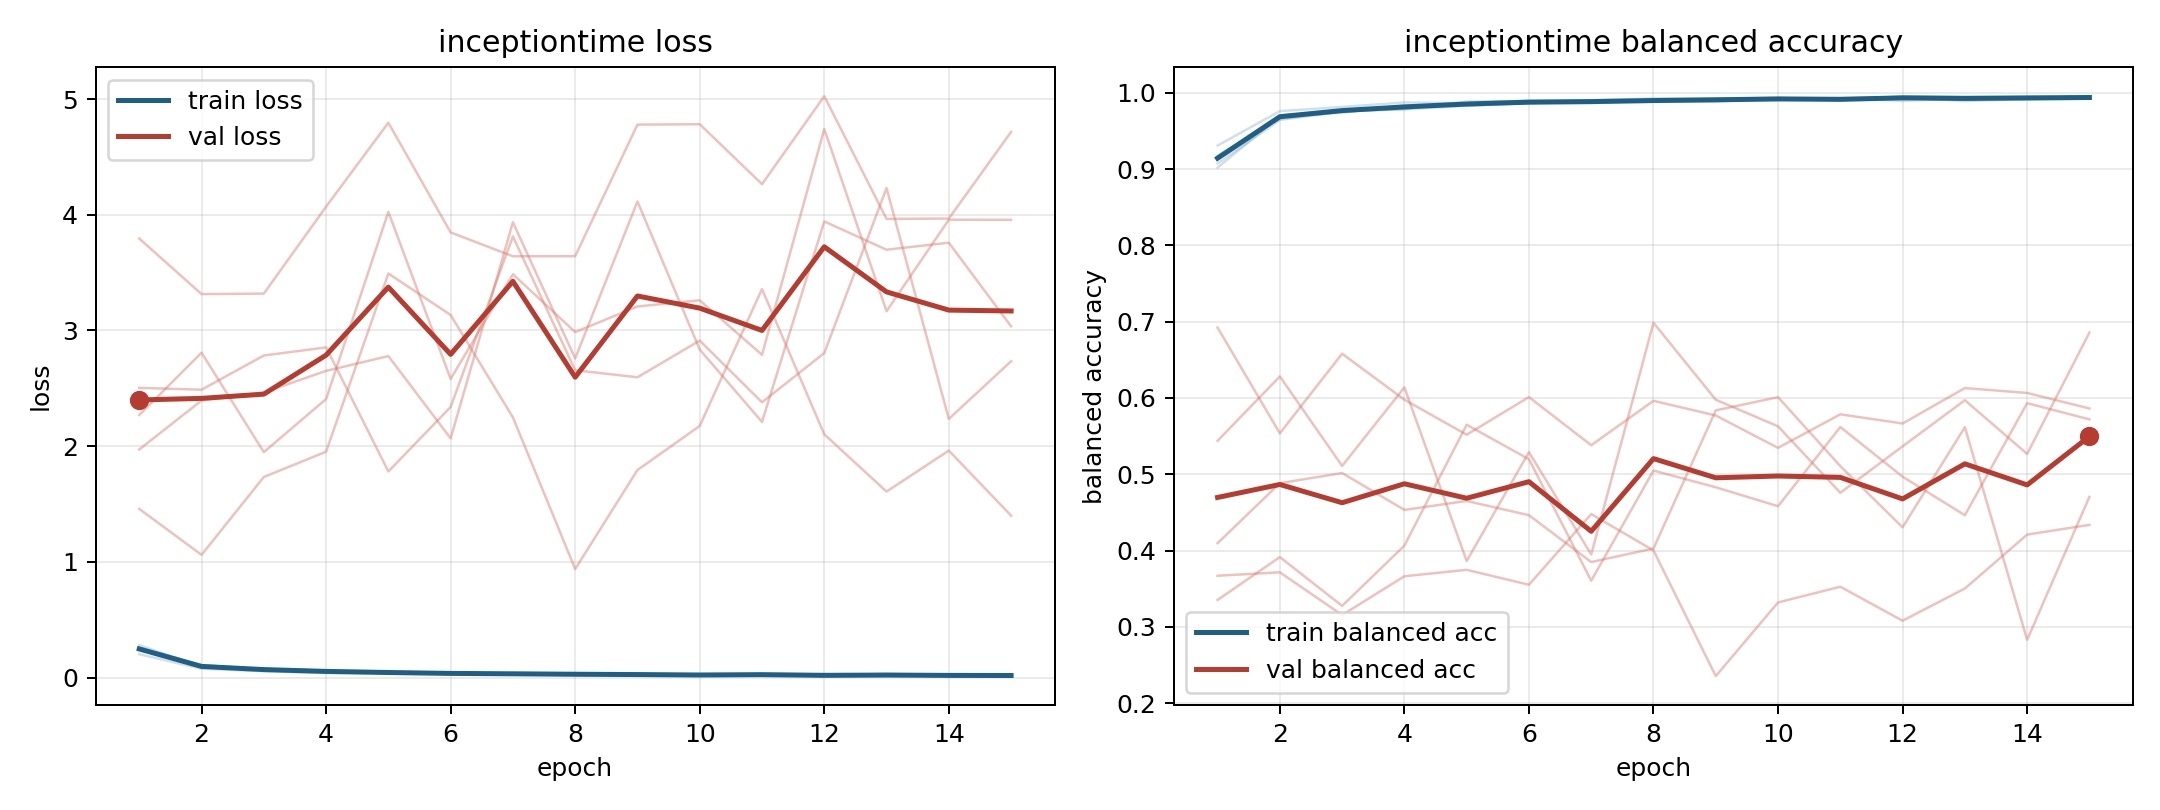

The table this chart was drawn from, first rows:
model, fold, epoch, train_loss, train_balanced_accuracy, val_loss, val_balanced_accuracy
inceptiontime, 1, 1, 0.2023, 0.9309, 3.794, 0.367
inceptiontime, 1, 2, 0.07661, 0.976, 3.314, 0.3715
inceptiontime, 1, 3, 0.05503, 0.9815, 3.319, 0.3155
inceptiontime, 1, 4, 0.0389, 0.9874, 4.07, 0.3663
inceptiontime, 1, 5, 0.03988, 0.9864, 4.796, 0.3747
inceptiontime, 1, 6, 0.03128, 0.9899, 3.847, 0.3552
inceptiontime, 1, 7, 0.02938, 0.9902, 3.641, 0.4478
inceptiontime, 1, 8, 0.02049, 0.9926, 3.642, 0.4002
inceptiontime, 1, 9, 0.02217, 0.9925, 4.779, 0.2354
inceptiontime, 1, 10, 0.02294, 0.9916, 4.782, 0.332
inceptiontime, 1, 11, 0.03019, 0.9903, 4.264, 0.3526
inceptiontime, 1, 12, 0.01321, 0.9955, 5.025, 0.308
inceptiontime, 1, 13, 0.01632, 0.9951, 3.964, 0.3502
inceptiontime, 1, 14, 0.01587, 0.9951, 3.967, 0.4209
inceptiontime, 1, 15, 0.01458, 0.9956, 4.716, 0.4337
inceptiontime, 2, 1, 0.2608, 0.9074, 2.269, 0.6923
inceptiontime, 2, 2, 0.1074, 0.9644, 2.808, 0.5537
inceptiontime, 2, 3, 0.07192, 0.9755, 1.949, 0.658
inceptiontime, 2, 4, 0.06131, 0.9795, 2.407, 0.5977
inceptiontime, 2, 5, 0.04476, 0.9851, 4.025, 0.5519
inceptiontime, 2, 6, 0.03729, 0.987, 2.581, 0.6012
inceptiontime, 2, 7, 0.03468, 0.9881, 3.486, 0.5381
inceptiontime, 2, 8, 0.03406, 0.9881, 2.986, 0.5963
inceptiontime, 2, 9, 0.03159, 0.9884, 3.208, 0.577
inceptiontime, 2, 10, 0.02039, 0.993, 3.26, 0.5346
inceptiontime, 2, 11, 0.02161, 0.993, 2.79, 0.5786
inceptiontime, 2, 12, 0.02965, 0.9893, 4.741, 0.5666
inceptiontime, 2, 13, 0.02129, 0.9926, 3.166, 0.613
inceptiontime, 2, 14, 0.01925, 0.9931, 3.957, 0.6066
inceptiontime, 2, 15, 0.01849, 0.9941, 3.956, 0.5862
inceptiontime, 3, 1, 0.2427, 0.9178, 2.504, 0.3353
inceptiontime, 3, 2, 0.1077, 0.9656, 2.488, 0.3914
inceptiontime, 3, 3, 0.0713, 0.9759, 2.784, 0.3275
inceptiontime, 3, 4, 0.06159, 0.9783, 2.854, 0.4065
inceptiontime, 3, 5, 0.05241, 0.9829, 1.782, 0.565
inceptiontime, 3, 6, 0.04172, 0.9865, 2.339, 0.5197
inceptiontime, 3, 7, 0.03591, 0.9865, 3.813, 0.3605
inceptiontime, 3, 8, 0.03328, 0.9898, 2.656, 0.5049
inceptiontime, 3, 9, 0.02685, 0.9911, 2.596, 0.483
inceptiontime, 3, 10, 0.02652, 0.9907, 2.913, 0.4581
inceptiontime, 3, 11, 0.02052, 0.993, 2.379, 0.5619
inceptiontime, 3, 12, 0.0174, 0.9943, 2.805, 0.4968
inceptiontime, 3, 13, 0.03211, 0.9891, 4.231, 0.4463
inceptiontime, 3, 14, 0.02324, 0.9919, 2.235, 0.5932
inceptiontime, 3, 15, 0.01793, 0.9936, 2.734, 0.572
inceptiontime, 4, 1, 0.2804, 0.902, 1.458, 0.5439
inceptiontime, 4, 2, 0.09552, 0.9691, 1.061, 0.6282
inceptiontime, 4, 3, 0.07246, 0.9767, 1.734, 0.5109
inceptiontime, 4, 4, 0.05875, 0.9786, 1.952, 0.6139
inceptiontime, 4, 5, 0.03693, 0.9886, 3.493, 0.3863
inceptiontime, 4, 6, 0.03317, 0.9889, 3.134, 0.529
inceptiontime, 4, 7, 0.03478, 0.9879, 2.249, 0.3948
inceptiontime, 4, 8, 0.03197, 0.9883, 0.9388, 0.6986
inceptiontime, 4, 9, 0.02116, 0.9925, 1.794, 0.5977
inceptiontime, 4, 10, 0.01925, 0.9934, 2.175, 0.5628
inceptiontime, 4, 11, 0.02975, 0.9899, 3.358, 0.4758
inceptiontime, 4, 12, 0.02193, 0.993, 2.103, 0.5366
inceptiontime, 4, 13, 0.02075, 0.9932, 1.608, 0.5971
inceptiontime, 4, 14, 0.02233, 0.9916, 1.962, 0.5267
inceptiontime, 4, 15, 0.02163, 0.9924, 1.4, 0.6857
... 15 more rows
